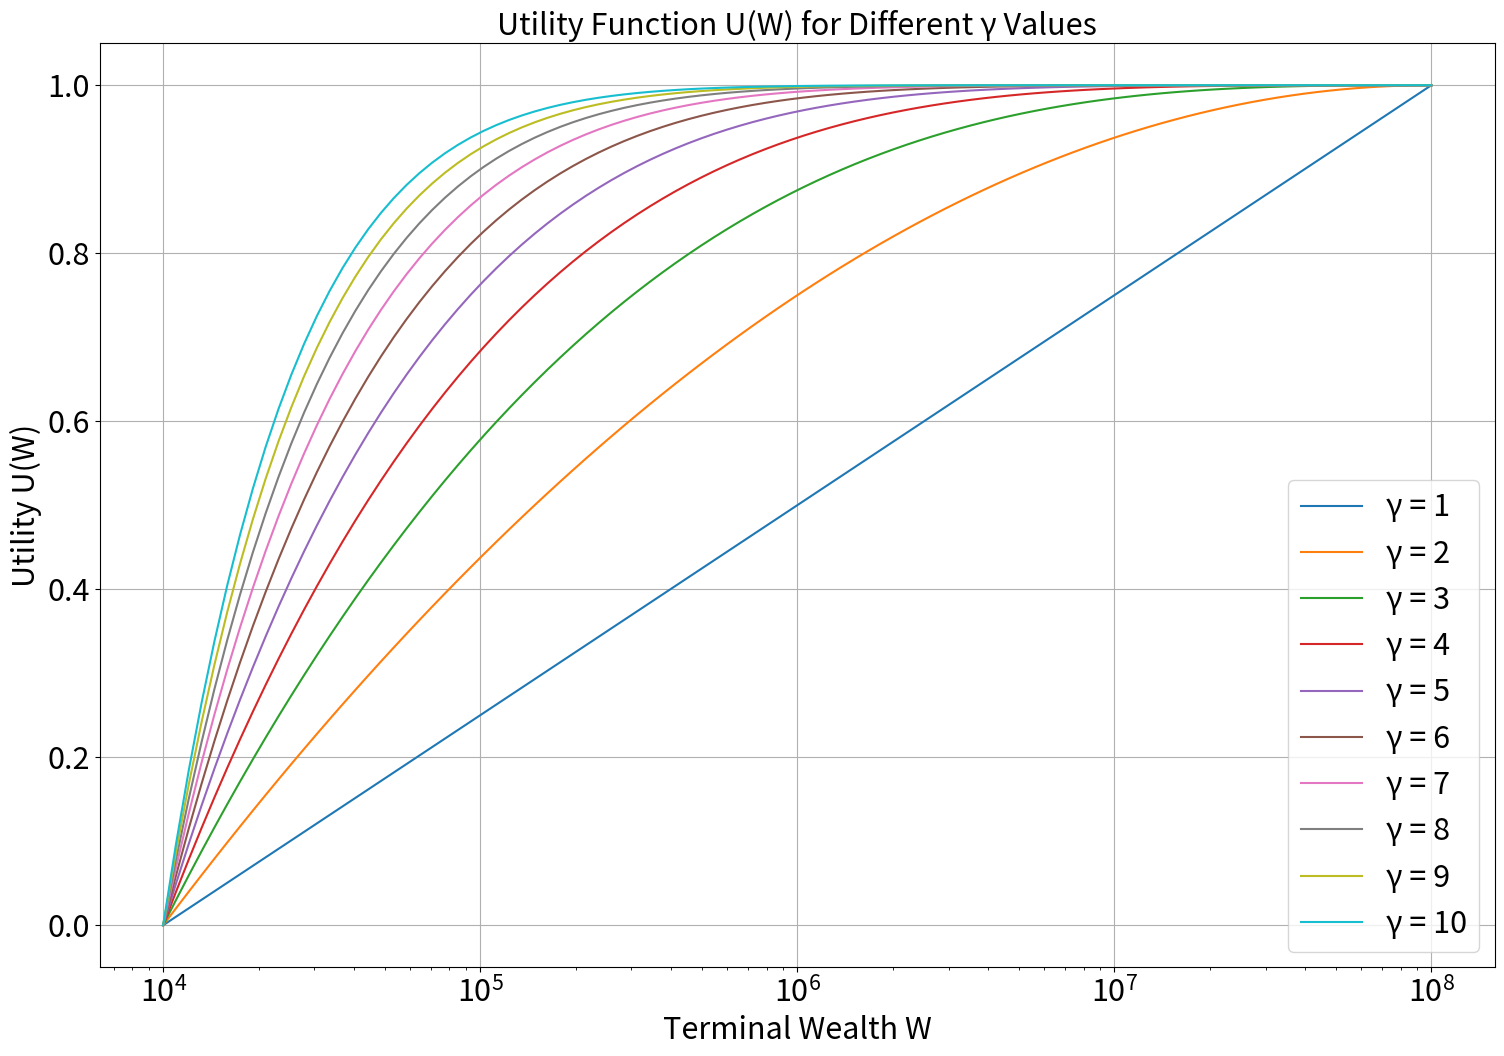

Write Python code to recreate this figure.
import matplotlib.pyplot as plt
import numpy as np


# Define the utility function
def utility_function(W_T, W_ref, gamma):
    return -((1 - np.minimum(np.log(W_T) / np.log(W_ref), 1)) ** gamma) + 1


def utility_function_scaled_both(W_T, W_ref, gamma, W_T_min, W_T_max):
    # Find the minimum utility value for W_T_min
    U_min = -((1 - min(np.log(W_T_min) / np.log(W_ref), 1)) ** gamma) + 1
    # Find the maximum utility value for W_T_max
    U_max = -((1 - min(np.log(W_T_max) / np.log(W_ref), 1)) ** gamma) + 1
    # Calculate the scaled utility value to start all plots at the same point and end at the same point
    return (utility_function(W_T, W_ref, gamma) - U_min) / (U_max - U_min)


if __name__ == "__main__":
    plt.rcParams.update({"font.size": 22})

    W_ref = 1e8  # Reference wealth
    W_T_min = 1e4  # Minimum terminal wealth
    W_T_max = 1e8  # Maximum terminal wealth
    gammas = range(1, 11)

    W_T_values = np.geomspace(W_T_min, W_T_max, 100)
    plt.figure(figsize=(18, 12))

    for gamma in gammas:
        U_values = utility_function_scaled_both(
            W_T_values, W_ref, gamma, W_T_min, W_T_max
        )
        plt.plot(W_T_values, U_values, label=f"γ = {gamma}")

    plt.title("Utility Function U(W) for Different γ Values", fontsize=22)
    plt.xlabel("Terminal Wealth W", fontsize=22)
    plt.ylabel("Utility U(W)", fontsize=22)
    plt.xscale("log", base=10)
    plt.legend()
    plt.grid(True)
    plt.show()
